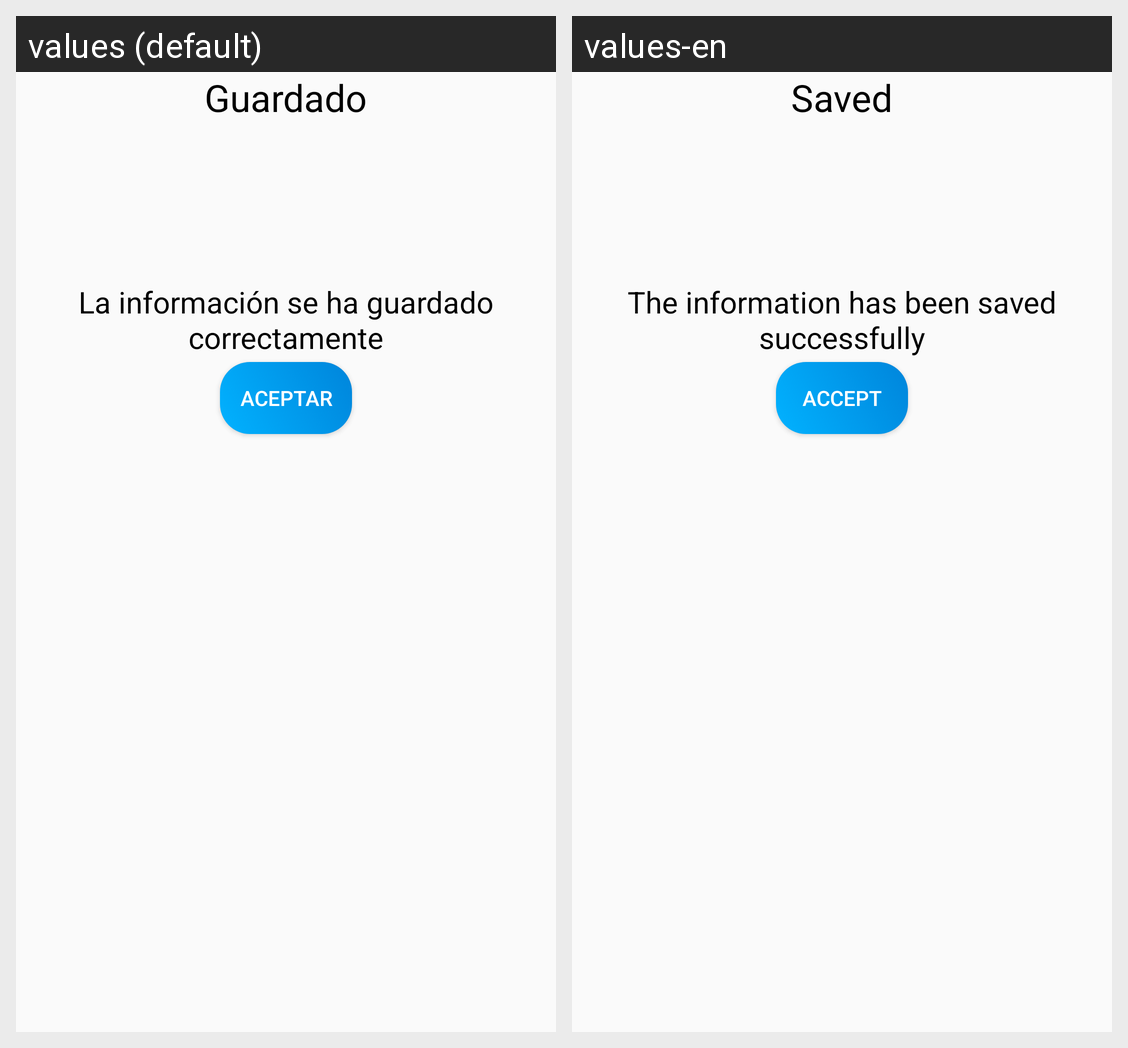

Strings drawn on this Android screen and how each of the app's shown locales translates them:
Android screen res/layout/alert_save.xml rendered under 2 locales, left to right: values (default), values-en. Device: Nexus 5 (rendered at 1080×1920; each locale shown at half size, 540×960, under a caption strip naming it); theme Theme.AppCompat.Light.
Strings drawn on this screen, with the default value and each locale's value (text and hints the layout hard-codes, and strings that could not be matched under every locale, appear in the picture but are not listed):

alert_titulo
  values: Guardado
  values-en: Saved

alert_mensaje
  values: La información se ha guardado correctamente
  values-en: The information has been saved successfully

btn_aceptar
  values: Aceptar
  values-en: Accept
